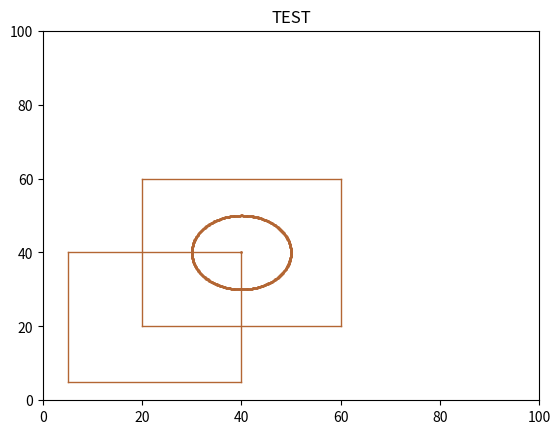

Reproduce this figure in Python.
"""
@author Josue Lezama
@date 14/Diciembre/2020
Examen TEST2D
Si el ultimo de tu digito es par
Numero de control: 18390742
"""


import matplotlib.pyplot as plt
import numpy as np
import math as mt
#Mis dimensiones y mi titulo
plt.axis("on")
plt.axis([0,100,0,100])
plt.title("TEST")
#Radio del circuclo basado en el numero de control SIN MULTIPLICAR
NumControl=2
PenultimoNumControl=4
#Mi radio= numero de control multiplicado por 5
r=NumControl*5
#Valores profe Rz,Sy,Sx
Rz=PenultimoNumControl*6
Sx=NumControl/5
Sy=PenultimoNumControl/5
#Mi punto inicial
xc=40
yc=40
Rz=(xc,yc)
alpha1=mt.radians(1)
alpha2=mt.radians(360)
dalpha=mt.radians(1)
#Punto del circulo
plt.scatter(xc,yc,s=1,color=(7/10, 4/10, 2/10))
print (np.arange(alpha1,alpha2,dalpha))
for alpha in np.arange(alpha1,alpha2,dalpha):
    x=xc+r*mt.sin(alpha)
    y=yc+r*mt.cos(alpha)
    plt.scatter(x,y,s=1,color=(7/10, 4/10, 2/10))

#ORIGINAL FIGURE1 IN THE POINT LEFT
x1=xc
x2=5
y1=yc
y2=5

#DRAWE FIGURE
plt.plot([x1,x1],[y1,y2],linewidth=1,color=(7/10, 4/10, 2/10))
plt.plot([x2,x2],[y1,y2],linewidth=1,color=(7/10, 4/10, 2/10))
plt.plot([x1,x2],[y1,y1],linewidth=1,color=(7/10, 4/10, 2/10))
plt.plot([x1,x2],[y2,y2],linewidth=1,color=(7/10, 4/10, 2/10))

#ORIGINAL FIGURE2 AROUND OF THE CIRCLE
#Con escalado u.u usando Sy y Sx xd

xx1=x1+(x1*(Sx+0.1))
xx2=x2+15
yy1=y1+ (y1*(Sx+0.1))
yy2=y2+15

#DRAWE FIGURE
plt.plot([xx1,xx1],[yy1,yy2],linewidth=1,color=(7/10, 4/10, 2/10))
plt.plot([xx2,xx2],[yy1,yy2],linewidth=1,color=(7/10, 4/10, 2/10))
plt.plot([xx1,xx2],[yy1,yy1],linewidth=1,color=(7/10, 4/10, 2/10))
plt.plot([xx1,xx2],[yy2,yy2],linewidth=1,color=(7/10, 4/10, 2/10))


plt.show()